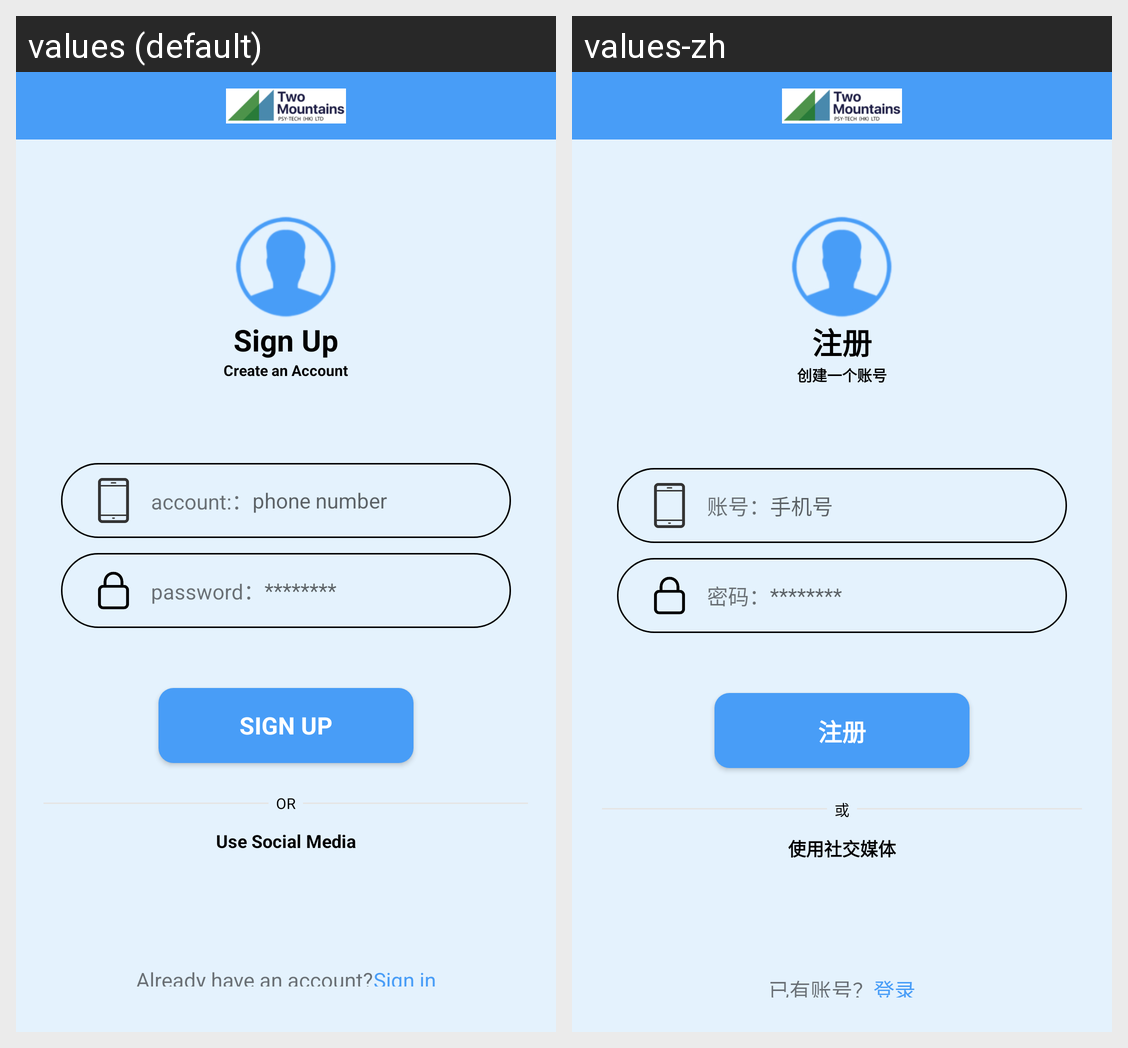

The same Android screen rendered under two of its app's locales, left to right. List the strings drawn on it with the default value and each locale's translation.
Android screen res/layout/activity_sign_up.xml rendered under 2 locales, left to right: values (default), values-zh. Device: Nexus 5 (rendered at 1080×1920; each locale shown at half size, 540×960, under a caption strip naming it); theme Theme.BLE.
Strings drawn on this screen, with the default value and each locale's value (text and hints the layout hard-codes, and strings that could not be matched under every locale, appear in the picture but are not listed):

sign_up
  values: Sign Up
  values-zh: 注册

create_an_account
  values: Create an Account
  values-zh: 创建一个账号

account
  values: account:：
  values-zh: 账号：

phone_number
  values: phone number
  values-zh: 手机号

password
  values: password：
  values-zh: 密码：

or
  values: OR
  values-zh: 或

Use_Social_Media
  values: Use Social Media
  values-zh: 使用社交媒体

Already_have_an_account
  values: Already have an account?
  values-zh: 已有账号？

Sign_in
  values: Sign in
  values-zh: 登录
